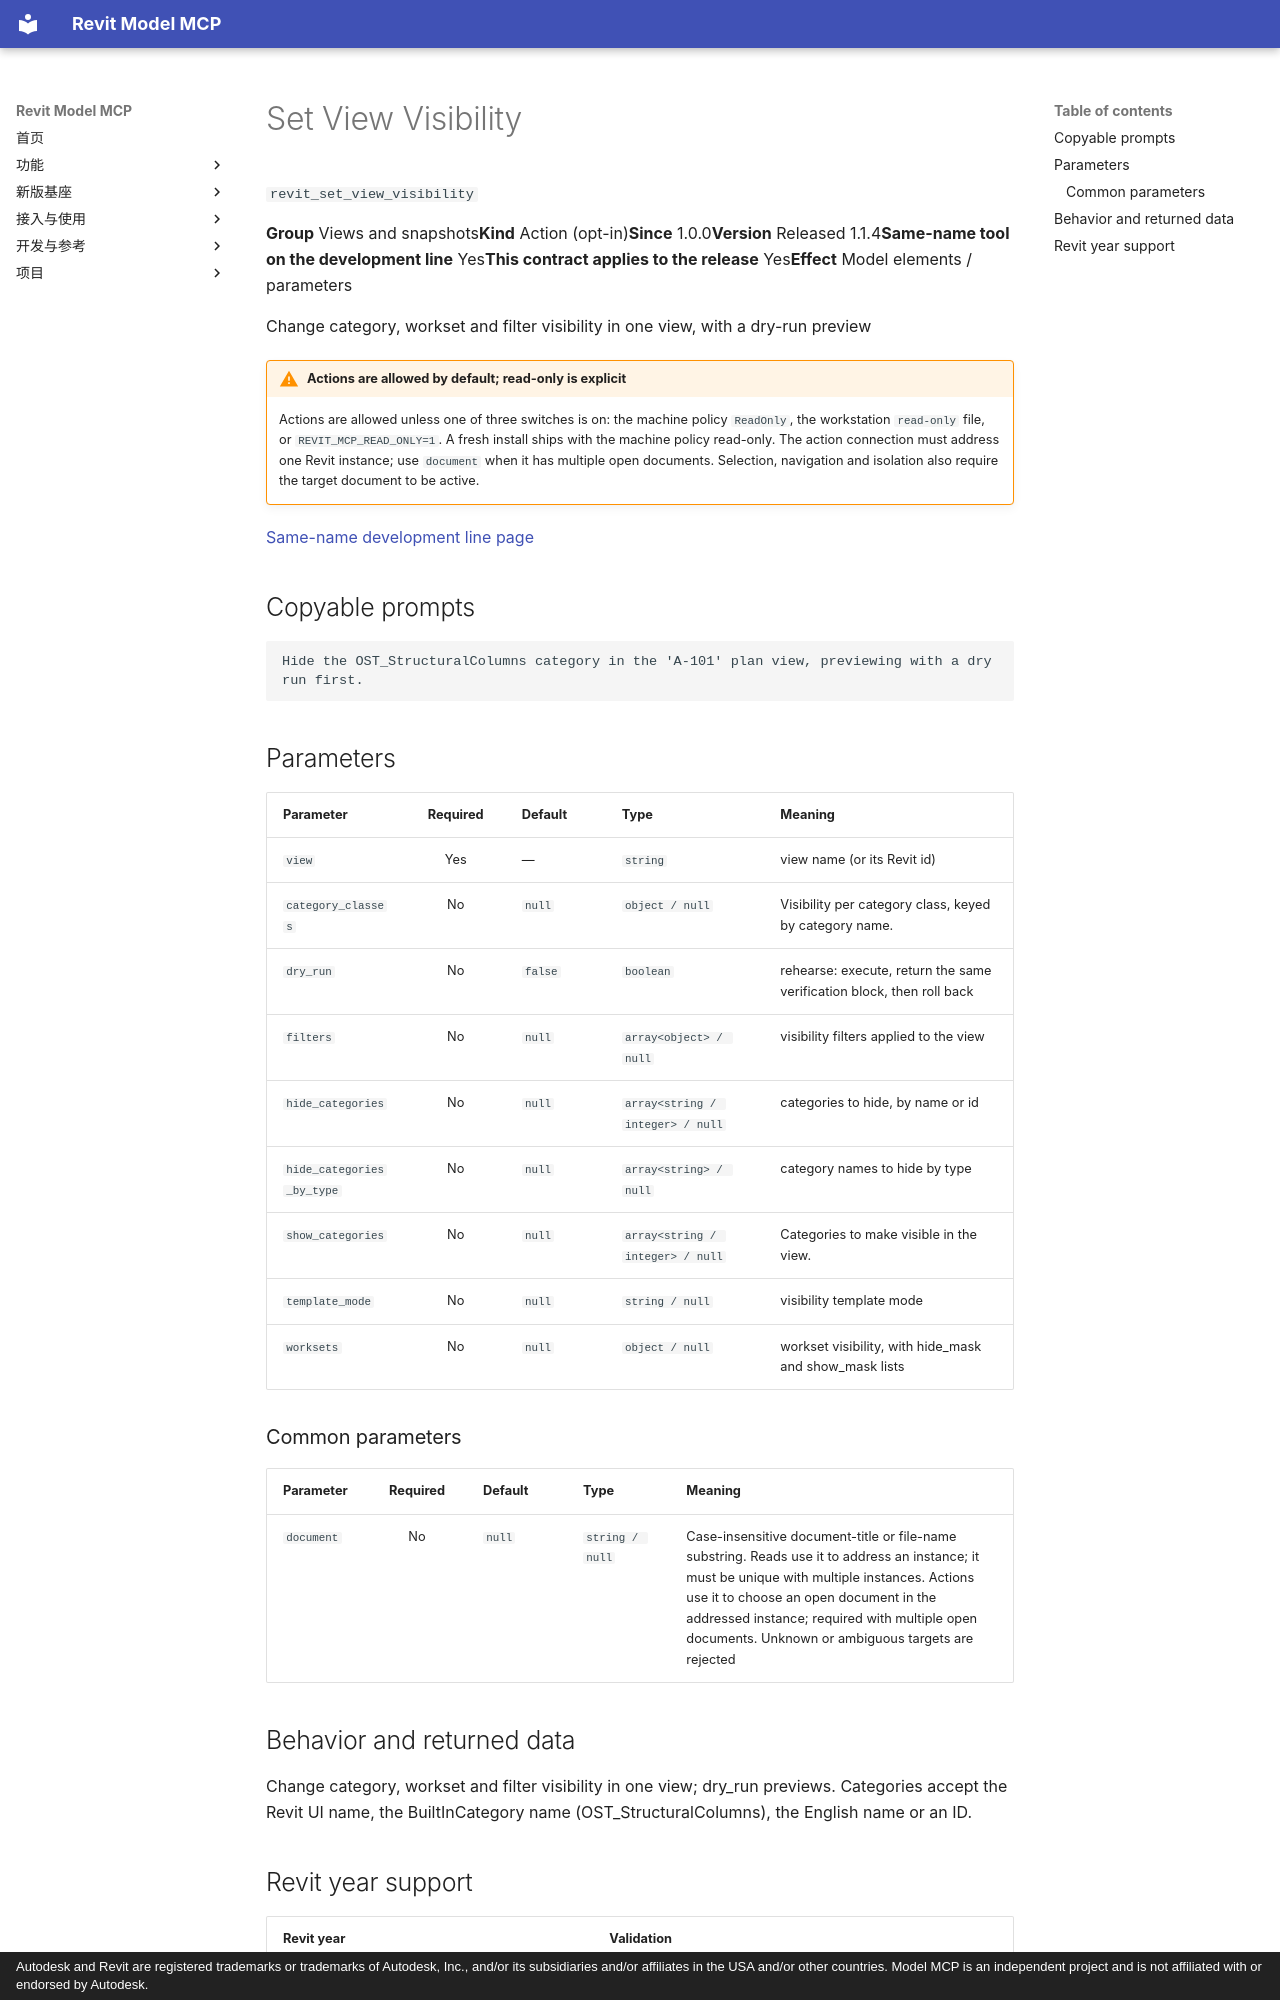

repository: vibe-bimer/smart-revit · page: features/revit_set_view_visibility.en/index.html · generator: mkdocs · copyright: Autodesk and Revit are registered trademarks or trademarks of Autodesk, Inc., and/or its subsidiaries and/or affiliates in the USA and/or other countries. Model MCP is an independent project and is not affiliated with or endorsed by Autodesk.

---
description: "Change category, workset and filter visibility in one view, with a dry-run preview"
---

# Set View Visibility

`revit_set_view_visibility`

<p class="facts"><span><b>Group</b> Views and snapshots</span><span><b>Kind</b> Action (opt-in)</span><span><b>Since</b> 1.0.0</span><span><b>Version</b> Released 1.1.4</span><span><b>Same-name tool on the development line</b> Yes</span><span><b>This contract applies to the release</b> Yes</span><span><b>Effect</b> Model elements / parameters</span></p>

Change category, workset and filter visibility in one view, with a dry-run preview

!!! warning "Actions are allowed by default; read-only is explicit"
    Actions are allowed unless one of three switches is on: the machine policy `ReadOnly`, the workstation `read-only` file, or `REVIT_MCP_READ_ONLY=1`. A fresh install ships with the machine policy read-only. The action connection must address one Revit instance; use `document` when it has multiple open documents. Selection, navigation and isolation also require the target document to be active.

[Same-name development line page](../platform/revit_set_view_visibility.md)

## Copyable prompts {#prompts}

```text
Hide the OST_StructuralColumns category in the 'A-101' plan view, previewing with a dry run first.
```

## Parameters {#parameters}

<div class="rmc-tablewrap" markdown="1">

| Parameter {scope=col} | Required {scope=col} | Default {scope=col} | Type {scope=col} | Meaning {scope=col} |
| --- | :--: | --- | --- | --- |
| `view` | Yes | — | `string` | view name (or its Revit id) |
| `category_classes` | No | `null` | `object / null` | Visibility per category class, keyed by category name. |
| `dry_run` | No | `false` | `boolean` | rehearse: execute, return the same verification block, then roll back |
| `filters` | No | `null` | `array<object> / null` | visibility filters applied to the view |
| `hide_categories` | No | `null` | `array<string / integer> / null` | categories to hide, by name or id |
| `hide_categories_by_type` | No | `null` | `array<string> / null` | category names to hide by type |
| `show_categories` | No | `null` | `array<string / integer> / null` | Categories to make visible in the view. |
| `template_mode` | No | `null` | `string / null` | visibility template mode |
| `worksets` | No | `null` | `object / null` | workset visibility, with hide_mask and show_mask lists |

</div>

### Common parameters {#common-parameters}

<div class="rmc-tablewrap" markdown="1">

| Parameter {scope=col} | Required {scope=col} | Default {scope=col} | Type {scope=col} | Meaning {scope=col} |
| --- | :--: | --- | --- | --- |
| `document` | No | `null` | `string / null` | Case-insensitive document-title or file-name substring. Reads use it to address an instance; it must be unique with multiple instances. Actions use it to choose an open document in the addressed instance; required with multiple open documents. Unknown or ambiguous targets are rejected |

</div>

## Behavior and returned data {#contract}

Change category, workset and filter visibility in one view; dry_run previews. Categories accept the Revit UI name, the BuiltInCategory name (OST_StructuralColumns), the English name or an ID.
